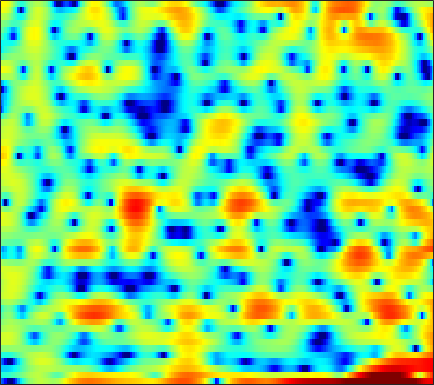

Values plotted in this chart, from the file beside it:
-9.5033, -10.692, -13.054, -17.123, -23.125, -23.723, -14.756, -10.964, -7.576, -5.0961, -3.1901, -2.0374, -0.78995, 0.1819, 0.75845, 1.3527, 1.7661, 1.9566, 2.086, 2.0548, 1.8978, 1.7095, 1.4279, 1.1703
-3.396, -3.224, -3.006, -2.785, -2.6, -2.305, -1.935, -1.61, -1.117, -0.573, -0.01013, 0.4016, 0.9048, 1.344, 1.617, 1.889, 2.037, 2.062, 1.971, 1.729, 1.336, 0.9452, 0.3208, -0.3729
-6.003, -6.076, -6.073, -5.912, -5.67, -5.186, -4.545, -3.983, -3.184, -2.368, -1.572, -1.006, -0.3132, 0.2998, 0.7011, 1.16, 1.521, 1.726, 1.915, 2.015, 2.035, 2.002, 1.91, 1.778
-8.898, -10.62, -14.1, -20.38, -24.85, -16.34, -10.97, -8.279, -5.597, -3.556, -1.949, -0.9561, 0.1433, 1.028, 1.57, 2.153, 2.589, 2.827, 3.031, 3.115, 3.082, 2.981, 2.749, 2.407
-3.143, -3.235, -3.329, -3.32, -3.207, -2.894, -2.409, -1.962, -1.308, -0.6447, -0.01864, 0.4114, 0.9268, 1.366, 1.645, 1.946, 2.167, 2.278, 2.348, 2.327, 2.206, 2.041, 1.716, 1.258
0.2196, 0.3406, 0.4586, 0.5366, 0.5729, 0.6011, 0.6063, 0.592, 0.5481, 0.4736, 0.3681, 0.2773, 0.1577, 0.05086, -0.001309, -0.02088, 0.0195, 0.08503, 0.2014, 0.331, 0.4297, 0.4609, 0.4231, 0.2732
2.469, 2.594, 2.681, 2.672, 2.598, 2.404, 2.081, 1.747, 1.168, 0.411, -0.5516, -1.421, -2.773, -4.295, -5.398, -6.38, -6.278, -5.523, -4.152, -2.8, -1.673, -0.9946, -0.311, 0.1309
2.487, 2.687, 2.854, 2.896, 2.84, 2.643, 2.289, 1.913, 1.241, 0.3435, -0.8284, -1.932, -3.776, -6.133, -8.17, -10.4, -9.978, -8.222, -5.756, -3.768, -2.285, -1.444, -0.5971, -0.01763
0.9019, 1.247, 1.583, 1.777, 1.833, 1.793, 1.632, 1.439, 1.092, 0.6591, 0.1637, -0.2367, -0.7592, -1.225, -1.498, -1.72, -1.737, -1.628, -1.375, -1.078, -0.8272, -0.6947, -0.6197, -0.6583
-0.04341, 0.4395, 0.9226, 1.204, 1.283, 1.232, 1.044, 0.8505, 0.5611, 0.3231, 0.2029, 0.2048, 0.3271, 0.5319, 0.7006, 0.9362, 1.151, 1.278, 1.362, 1.303, 1.062, 0.7279, 0.01508, -1.071
-1.751, -0.8075, 0.03387, 0.384, 0.327, -0.1909, -1.242, -2.368, -4.22, -5.877, -6.003, -4.948, -3.026, -1.289, -0.2268, 0.9011, 1.722, 2.167, 2.549, 2.707, 2.661, 2.478, 1.995, 1.216
-2.885, -1.78, -0.8457, -0.4902, -0.5759, -1.183, -2.393, -3.736, -6.062, -8.465, -8.846, -7.499, -5.305, -3.561, -2.58, -1.596, -0.9184, -0.5269, -0.08139, 0.3414, 0.753, 1.041, 1.377, 1.654
0.4021, 0.8488, 1.275, 1.476, 1.473, 1.27, 0.861, 0.4455, -0.1726, -0.7698, -1.301, -1.667, -2.162, -2.74, -3.303, -4.289, -5.467, -6.234, -6.553, -5.683, -4.141, -2.917, -1.422, -0.1881
2.075, 2.413, 2.759, 2.979, 3.043, 2.999, 2.814, 2.58, 2.147, 1.571, 0.8487, 0.1897, -0.8733, -2.245, -3.563, -5.86, -9.023, -12.21, -15.58, -12.21, -8.198, -6.02, -3.864, -2.32
1.626, 2.128, 2.648, 3.012, 3.175, 3.251, 3.175, 3.023, 2.691, 2.212, 1.592, 1.038, 0.1703, -0.8354, -1.649, -2.763, -3.825, -4.497, -5.056, -5.158, -4.924, -4.596, -4.05, -3.515
1.301, 1.918, 2.547, 2.972, 3.18, 3.321, 3.31, 3.212, 2.965, 2.595, 2.101, 1.647, 0.9424, 0.143, -0.5107, -1.447, -2.418, -3.125, -4.025, -4.815, -5.403, -5.655, -5.741, -5.569
2.095, 2.495, 2.905, 3.172, 3.3, 3.377, 3.356, 3.275, 3.081, 2.787, 2.378, 1.994, 1.377, 0.6108, -0.07902, -1.169, -2.464, -3.629, -5.498, -7.77, -10.32, -12.04, -12.57, -10.86
2.74, 2.754, 2.751, 2.747, 2.73, 2.684, 2.62, 2.553, 2.44, 2.293, 2.087, 1.892, 1.532, 1.021, 0.5165, -0.3463, -1.51, -2.626, -4.47, -6.868, -9.894, -12.08, -12.59, -10.29
1.456, 1.049, 0.6814, 0.4871, 0.3924, 0.2834, 0.165, 0.0956, 0.08904, 0.2196, 0.5064, 0.76, 1.058, 1.245, 1.265, 1.093, 0.6787, 0.2467, -0.4713, -1.303, -2.061, -2.502, -2.827, -2.738
-4.476, -5.757, -5.402, -4.248, -3.673, -3.57, -4.289, -5.266, -6.574, -6.271, -4.079, -2.25, -0.2083, 1.26, 2.019, 2.619, 2.863, 2.831, 2.512, 1.985, 1.288, 0.6817, -0.1537, -0.8468
-6.156, -7.843, -6.56, -4.582, -3.755, -3.595, -4.521, -5.932, -8.282, -8.134, -4.773, -2.333, 0.1737, 1.942, 2.858, 3.659, 4.043, 4.054, 3.753, 3.084, 1.95, 0.7534, -1.538, -5.224
-0.4378, -0.7893, -1.058, -1.174, -1.193, -1.286, -1.431, -1.531, -1.557, -1.305, -0.7931, -0.2975, 0.4417, 1.103, 1.502, 1.902, 2.072, 2.058, 1.859, 1.381, 0.641, -0.08264, -1.307, -2.643
0.4187, 0.4429, 0.4157, 0.3476, 0.2774, 0.1487, -0.0005643, -0.1183, -0.2535, -0.3551, -0.4067, -0.4007, -0.3566, -0.2809, -0.1981, -0.09348, -0.009972, 0.05562, 0.08293, 0.03565, -0.0671, -0.2014, -0.3624, -0.498
1.502, 1.672, 1.769, 1.738, 1.617, 1.381, 1.042, 0.7263, 0.2357, -0.336, -0.9354, -1.378, -1.924, -2.302, -2.441, -2.431, -2.172, -1.897, -1.484, -1.022, -0.6065, -0.3256, 0.00451, 0.2678
3.025, 3.104, 3.088, 2.938, 2.74, 2.352, 1.793, 1.24, 0.2993, -0.9224, -2.472, -3.868, -5.897, -7.729, -8.427, -7.971, -6.561, -5.437, -4.038, -2.788, -1.724, -0.9877, -0.1737, 0.4883
3.43, 3.27, 3.046, 2.831, 2.677, 2.372, 1.902, 1.376, 0.37, -1.089, -3.176, -5.271, -9.205, -15.32, -19.48, -14.89, -10.93, -9.211, -7.33, -5.764, -4.167, -2.935, -1.389, -0.06263
1.17, 0.3561, -0.2313, -0.05767, 0.3831, 1.048, 1.486, 1.573, 1.307, 0.608, -0.504, -1.573, -3.228, -4.928, -6.13, -7.577, -9.258, -10.89, -13.81, -14.21, -9.749, -6.564, -3.306, -0.8353
-4.144, -8.939, -32.63, -8.867, -4.411, -1.117, 0.7353, 1.548, 2.07, 2.079, 1.686, 1.152, 0.2214, -0.9532, -1.97, -3.571, -5.43, -7.032, -9.007, -9.316, -7.377, -5.451, -2.987, -0.9337
-1.058, -1.731, -2.067, -1.529, -0.754, 0.3817, 1.323, 1.822, 2.212, 2.279, 2.054, 1.717, 1.072, 0.2243, -0.509, -1.588, -2.676, -3.458, -4.257, -4.733, -4.679, -4.385, -3.571, -2.511
1.089, 1.255, 1.482, 1.749, 1.978, 2.29, 2.535, 2.65, 2.668, 2.529, 2.212, 1.87, 1.241, 0.4473, -0.2673, -1.348, -2.621, -3.641, -5.187, -6.861, -8.45, -9.197, -8.945, -7.329
1.88, 2.243, 2.593, 2.833, 2.956, 3.035, 3.029, 2.964, 2.784, 2.493, 2.087, 1.694, 1.06, 0.2724, -0.427, -1.538, -2.893, -4.153, -6.243, -9.121, -13.53, -18.76, -18.63, -11.98
2.373, 2.652, 2.89, 2.985, 2.97, 2.853, 2.649, 2.445, 2.128, 1.75, 1.316, 0.946, 0.3965, -0.2375, -0.7693, -1.577, -2.474, -3.244, -4.292, -5.37, -6.267, -6.644, -6.576, -5.847
3.174, 3.259, 3.217, 2.996, 2.723, 2.262, 1.719, 1.296, 0.7744, 0.3179, -0.0767, -0.3451, -0.7113, -1.095, -1.412, -1.845, -2.269, -2.544, -2.847, -3.025, -3.087, -3.008, -2.805, -2.478
4.572, 4.486, 4.102, 3.402, 2.672, 1.441, 0.001474, -1.06, -2.173, -2.639, -2.571, -2.399, -2.291, -2.401, -2.642, -3.038, -3.381, -3.412, -3.205, -2.633, -1.937, -1.423, -0.8312, -0.3902
5.971, 5.865, 5.336, 4.306, 3.129, 0.8339, -2.674, -6.772, -17.42, -12.21, -6.502, -4.56, -3.436, -3.566, -4.356, -6.454, -9.545, -11.05, -8.486, -4.91, -2.28, -0.9039, 0.3519, 1.064
5.024, 5.12, 4.887, 4.222, 3.411, 1.959, 0.1406, -1.284, -2.772, -3.183, -2.788, -2.451, -2.331, -2.822, -3.646, -5.368, -7.478, -8.157, -6.741, -4.234, -2.12, -0.981, 0.03893, 0.5227
2.947, 3.266, 3.409, 3.252, 2.984, 2.446, 1.79, 1.282, 0.6693, 0.171, -0.2105, -0.4419, -0.7763, -1.134, -1.439, -1.818, -2.055, -2.124, -1.907, -1.543, -1.139, -0.9199, -0.8033, -0.9602
1.96, 2.342, 2.64, 2.729, 2.681, 2.467, 2.128, 1.811, 1.359, 0.9006, 0.4665, 0.175, -0.1405, -0.36, -0.4534, -0.5005, -0.4608, -0.4089, -0.329, -0.2876, -0.3665, -0.5198, -0.9415, -1.633
1.807, 2.145, 2.469, 2.637, 2.634, 2.49, 2.165, 1.807, 1.185, 0.4509, -0.3074, -0.8157, -1.248, -1.327, -1.142, -0.6899, -0.1685, 0.2253, 0.5904, 0.7926, 0.7641, 0.57, 0.05245, -0.8057
1.021, 1.391, 1.843, 2.177, 2.292, 2.251, 1.915, 1.44, 0.4256, -1.094, -3.214, -5.19, -7.58, -7.248, -5.374, -2.782, -0.8068, 0.3044, 1.314, 1.914, 2.152, 2.101, 1.772, 1.149
-2.914, -2.051, -0.8719, 0.113, 0.6698, 1.09, 1.114, 0.8581, 0.07883, -1.301, -3.443, -5.648, -8.686, -8.144, -5.628, -2.548, -0.3314, 0.8342, 1.925, 2.546, 2.805, 2.79, 2.545, 2.082
-11.26, -7.865, -4.811, -2.728, -1.579, -0.496, 0.1765, 0.4341, 0.514, 0.3308, -0.009822, -0.2563, -0.4031, -0.1988, 0.1794, 0.8623, 1.551, 1.987, 2.4, 2.56, 2.466, 2.248, 1.757, 1.078
-8.999, -7.566, -5.584, -3.812, -2.646, -1.343, -0.3048, 0.3023, 0.9126, 1.349, 1.658, 1.844, 2.057, 2.268, 2.428, 2.612, 2.734, 2.758, 2.644, 2.355, 1.841, 1.292, 0.3229, -0.9303
-8.052, -7.403, -6.04, -4.409, -3.219, -1.762, -0.5473, 0.2268, 1.065, 1.724, 2.242, 2.547, 2.868, 3.096, 3.208, 3.264, 3.202, 3.056, 2.711, 2.175, 1.418, 0.674, -0.6038, -2.284
-17.79, -13.67, -8.762, -5.505, -3.76, -1.976, -0.6599, 0.0952, 0.8994, 1.522, 2.018, 2.332, 2.691, 2.964, 3.099, 3.174, 3.093, 2.917, 2.538, 1.957, 1.194, 0.5096, -0.5481, -1.775
-7.123, -6.385, -4.606, -2.878, -1.828, -0.8253, -0.1749, 0.1103, 0.3227, 0.4732, 0.6957, 0.9659, 1.442, 1.958, 2.295, 2.593, 2.654, 2.534, 2.125, 1.47, 0.6119, -0.1069, -1.016, -1.762
1.492, 1.39, 1.421, 1.487, 1.477, 1.234, 0.6262, -0.09785, -1.488, -3.127, -4.08, -3.62, -1.879, -0.0243, 1.073, 2.033, 2.446, 2.404, 1.864, 0.7977, -0.8215, -2.361, -4.613, -6.008
3.972, 3.8, 3.571, 3.248, 2.872, 2.14, 0.9613, -0.3273, -2.892, -7.128, -12.77, -10.26, -4.702, -1.321, 0.2909, 1.603, 2.165, 2.142, 1.577, 0.3144, -1.775, -4.075, -8.74, -14.14
1.955, 2.021, 2.057, 1.988, 1.823, 1.468, 0.9251, 0.4015, -0.3734, -1.073, -1.363, -1.187, -0.5115, 0.3605, 0.9625, 1.539, 1.77, 1.715, 1.327, 0.5756, -0.4544, -1.335, -2.463, -3.212
-1.809, -1.172, -0.5375, -0.0964, 0.1296, 0.3079, 0.4167, 0.4486, 0.5043, 0.6061, 0.7928, 0.984, 1.302, 1.627, 1.84, 2.022, 2.051, 1.954, 1.658, 1.203, 0.6182, 0.1245, -0.5438, -1.19
-4.934, -3.801, -2.768, -2.092, -1.7, -1.272, -0.8572, -0.5072, -0.004383, 0.5435, 1.085, 1.473, 1.935, 2.302, 2.492, 2.624, 2.606, 2.479, 2.17, 1.722, 1.151, 0.6689, -0.01438, -0.7231
-4.37, -3.999, -3.779, -3.846, -3.97, -3.959, -3.537, -2.87, -1.703, -0.4531, 0.7062, 1.465, 2.29, 2.892, 3.193, 3.395, 3.363, 3.192, 2.777, 2.148, 1.339, 0.6431, -0.3368, -1.278
-2.182, -2.669, -3.826, -5.777, -8.042, -12.21, -12.57, -8.898, -4.65, -1.685, 0.4478, 1.659, 2.871, 3.706, 4.119, 4.388, 4.342, 4.106, 3.504, 2.557, 1.241, -0.01182, -2.052, -4.341
-0.5408, -1.07, -2.214, -3.9, -5.442, -7.403, -7.534, -6.051, -3.547, -1.306, 0.5064, 1.611, 2.776, 3.628, 4.06, 4.363, 4.351, 4.113, 3.46, 2.386, 0.8194, -0.7582, -3.677, -8.067
0.3084, 0.1306, -0.309, -0.9349, -1.46, -2.038, -2.303, -2.29, -1.923, -1.262, -0.3806, 0.3375, 1.309, 2.155, 2.652, 3.093, 3.238, 3.134, 2.713, 1.954, 0.8623, -0.151, -1.641, -3.138
1.799, 1.8, 1.532, 0.9812, 0.3897, -0.6027, -1.788, -2.746, -3.847, -4.22, -3.475, -2.388, -0.7762, 0.64, 1.491, 2.298, 2.724, 2.816, 2.652, 2.195, 1.46, 0.7625, -0.2591, -1.313
3.707, 3.742, 3.444, 2.758, 1.979, 0.4587, -1.845, -4.31, -9.886, -33.19, -11.21, -6.165, -2.421, -0.1032, 1.073, 2.123, 2.713, 2.895, 2.809, 2.379, 1.63, 0.8637, -0.4524, -2.02
4.238, 4.311, 4.133, 3.624, 3.012, 1.908, 0.4746, -0.73, -2.293, -3.174, -2.983, -2.305, -1.185, -0.1436, 0.4975, 1.14, 1.542, 1.657, 1.562, 1.118, 0.3053, -0.5967, -2.303, -4.76
